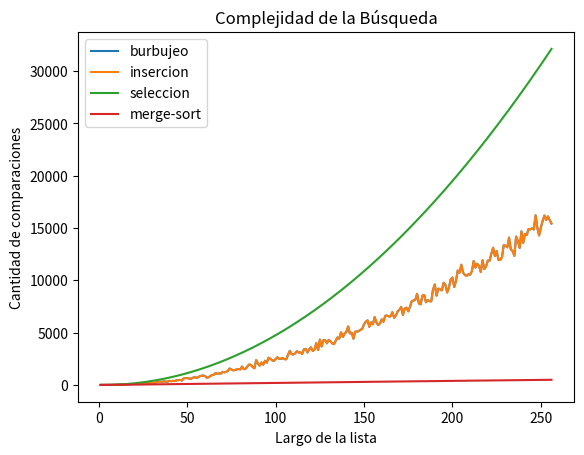

The script that saved this image:
from random import randint
import matplotlib.pyplot as plt 
import numpy as np

###########################################################################
def generar_lista(num_elementos=10, rango=1000):
    '''devuelve una lista ordenada de n elementos diferentes entre 0 y m-1.
    '''
    l = [ randint(0, rango-1) for _ in range(num_elementos)]
    return l
###########################################################################
def ord_burbujeo(lista):
    """ Ordenamiento por el metodo de burbuja
    """
    contador_burbujeo = 0
    tam = len(lista)
    for i in range(tam):
        for j in range(1, tam-i):
            if lista[j-1] > lista[j]:
                lista[j-1], lista[j] = lista[j], lista[j-1]
                contador_burbujeo+=1
    
    # print('###',contador_burbujeo)
    return contador_burbujeo, lista
###########################################################################
def reubicar(lista, p):
    """Reubica al elemento que está en la posición p de la lista
       dentro del segmento [0:p-1].
       Pre: p tiene que ser una posicion válida de lista."""

    contador_reubicaciones = 0

    v = lista[p]
    
    # Recorrer el segmento [0:p-1] de derecha a izquierda hasta
    # encontrar la posición j tal que lista[j-1] <= v < lista[j].
    j = p
    while j > 0 and v < lista[j - 1]:
        # Desplazar los elementos hacia la derecha, dejando lugar
        # para insertar el elemento v donde corresponda.
        lista[j] = lista[j - 1]
        j -= 1
        contador_reubicaciones+=1

    lista[j] = v
    # print('ppp: ',contador_reubicaciones)

    return contador_reubicaciones

def ord_insercion(lista):
    """Ordena una lista de elementos según el método de inserción.
       Pre: los elementos de la lista deben ser comparables.
       Post: la lista está ordenada."""
    contador_insercion = 0
    for i in range(len(lista) - 1):
        # Si el elemento de la posición i+1 está desordenado respecto
        # al de la posición i, reubicarlo dentro del segmento [0:i]
        if lista[i + 1] < lista[i]:
            contador_insercion+=reubicar(lista, i + 1)
    # print('>>>',contador_insercion)

    return contador_insercion, lista
###########################################################################
def max_value_index(lista):
    maximo = 0
    contador_max = 0
    for i in range(1, len(lista)):
        if lista[maximo] <= lista[i]:
            maximo = i
        contador_max+=1
    return contador_max, maximo

def ord_seleccion(lista):
    tam = len(lista)-1
    contador_seleccion = 0
    while tam > 0:
        contador, pos_max = max_value_index(lista[:tam])
        contador_seleccion+=contador
        lista[tam], lista[pos_max] = lista[pos_max], lista[tam]
        tam-=1

    return contador_seleccion, lista
###########################################################################
def ord_merge_sort(lista):
    """Ordena lista mediante el método merge sort.
       Pre: lista debe contener elementos comparables.
       Devuelve: una nueva lista ordenada."""
    comp = 0
    if len(lista) < 2:
        lista_nueva = lista
    else:
        medio = len(lista) // 2
        comp, izq = ord_merge_sort(lista[:medio])
        comp, der = ord_merge_sort(lista[medio:])
        comp, lista_nueva = merge(izq, der, comp)
    return comp, lista_nueva

def merge(lista1, lista2, comp):
    """Intercala los elementos de lista1 y lista2 de forma ordenada.
       Pre: lista1 y lista2 deben estar ordenadas.
       Devuelve: una lista con los elementos de lista1 y lista2."""
    i, j = 0, 0
    resultado = []

    while(i < len(lista1) and j < len(lista2)):
        comp += 1
        if (lista1[i] < lista2[j]):
            resultado.append(lista1[i])
            i += 1
        else:
            resultado.append(lista2[j])
            j += 1

    # Agregar lo que falta de una lista
    resultado += lista1[i:]
    resultado += lista2[j:]

    return comp, resultado
###########################################################################
def grafica_complejidad():
    N = 256
    largos = np.arange(N)+1 #estos son los largos de listas que voy a usar
    comps_promedio_burbujeo = np.zeros(N)
    comps_promedio_insercion = np.zeros(N)
    comps_promedio_seleccion = np.zeros(N)
    comps_promedio_merge = np.zeros(N)
    
    for i, n in enumerate(largos):
        lista = generar_lista(num_elementos=i) # genero lista de largo n

        comps_promedio_burbujeo[i], lb = ord_burbujeo(lista.copy())
        comps_promedio_insercion[i], li = ord_insercion(lista.copy())
        comps_promedio_seleccion[i], ls = ord_seleccion(lista.copy())
        comps_promedio_merge[i], lm = ord_merge_sort(lista.copy())
    
    plt.plot(largos,comps_promedio_burbujeo,label='burbujeo')    
    plt.plot(largos,comps_promedio_insercion,label='insercion')
    plt.plot(largos,comps_promedio_seleccion,label='seleccion')
    plt.plot(largos,comps_promedio_merge,label='merge-sort')

    plt.xlabel("Largo de la lista")
    plt.ylabel("Cantidad de comparaciones")
    plt.title("Complejidad de la Búsqueda")

    plt.legend()
###########################################################################
def main():
    grafica_complejidad()

if __name__ == '__main__':
    main()
